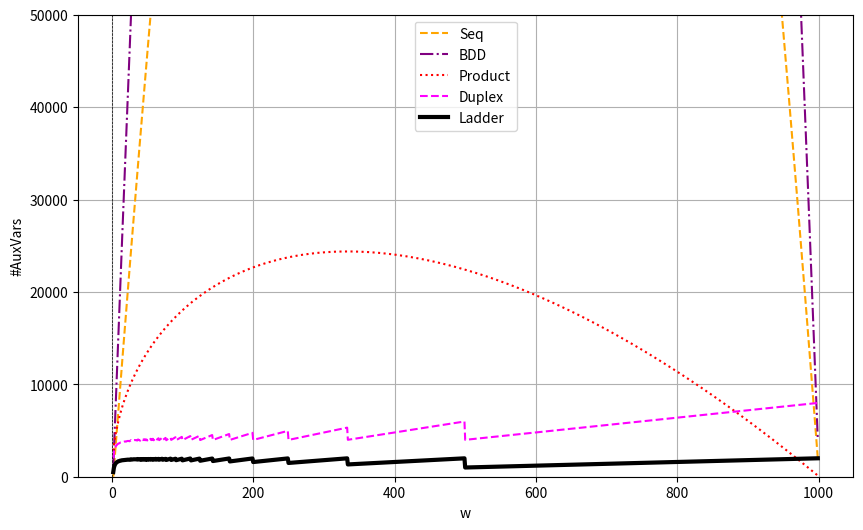

The matplotlib source for this figure:
import numpy as np
import matplotlib.pyplot as plt

# Define n(x)


def n(x):
    return 1000

# Define N(x)


def N(x):
    return n(x) - x + 1


# Define the seq expression


def seq(x):
    return N(x) * (x - 2)


# Define the BDD expression


def bdd(x):
    return N(x) * (2 * x - 3)

# Define the product expression


def product(x):
    return N(x) * 2 * np.sqrt(x)

# Define the duplex expression


def duplex(x):
    return 4 * np.ceil(n(x) / x) * (x - 1)

# Define the ladder expression


def ladder(x):
    return (np.ceil(n(x) / x)-1) * (2 * x - 3)


# Generate x values
x_values = np.linspace(2, 999, 998)

# Calculate y values using the expressions
seq_values = seq(x_values)
bdd_values = bdd(x_values)
product_values = product(x_values)
duplex_values = duplex(x_values)
ladder_values = ladder(x_values)

plt.figure(figsize=(10, 6))
plt.plot(x_values, seq_values, linestyle='--', label="Seq", color='orange')
plt.plot(x_values, bdd_values, linestyle='-.', label="BDD", color='purple')
plt.plot(x_values, product_values, linestyle=':', label="Product", color='red')
plt.plot(x_values, duplex_values, linestyle='--',
         label="Duplex", color='magenta')
plt.plot(x_values, ladder_values, linestyle='-',
         label="Ladder", color='black', linewidth=3)

plt.xlabel('w')
plt.ylabel('#AuxVars')
plt.axhline(0, color='black', linewidth=0.5, ls='--')
plt.axvline(0, color='black', linewidth=0.5, ls='--')
plt.grid()
plt.legend()
plt.ylim(0, 50000)
plt.show()
